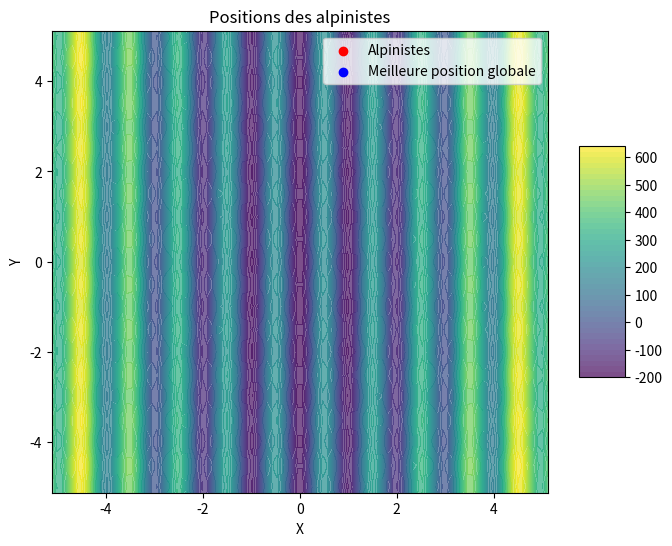
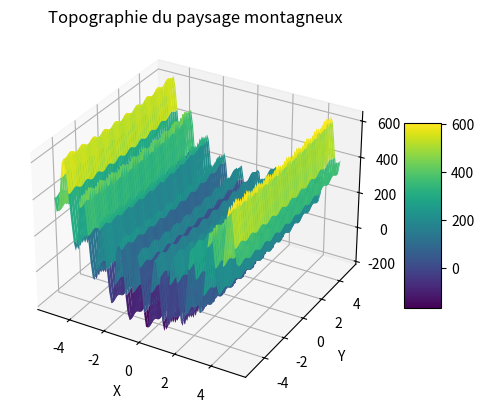

Reproduce these figures in Python, in order.
import numpy as np
import matplotlib.pyplot as plt
from matplotlib.animation import FuncAnimation
from mpl_toolkits.mplot3d import Axes3D

#Création de la fonction qui décrit le paysage
def f(x, y):
    return 20 * (x**2 - 10 * np.cos(2 * np.pi * x)) + (y**2 - 10 * np.cos(2 * np.pi * y))
x = np.linspace(-5.12, 5.12, 100)
y = np.linspace(-5.12, 5.12, 100)
X, Y = np.meshgrid(x, y)
Z = f(X, Y)

#Définition des différentes constantes
num_alpinistes = 10
iterations_max = 100
no_progress_limit = 10
delta_t = 1
omega = 0.7
c1 = 1.2
c2 = 1.2
no_progress_count = 0

#Création des variables qui vont nous servire
positions_x = np.random.uniform(low=-5.12, high=5.12, size=num_alpinistes)
positions_y = np.random.uniform(low=-5.12, high=5.12, size=num_alpinistes)
best_personal_x = positions_x.copy()
best_personal_y = positions_y.copy()
best_global_x = np.min(positions_x)
best_global_y = np.min(positions_y)

vitesses_x = np.zeros(num_alpinistes)
vitesses_y = np.zeros(num_alpinistes)

#Création de la figure et des différents aspect de celle-ci
fig, ax = plt.subplots(figsize=(8, 6))
contour = ax.contourf(X, Y, Z, levels=50, cmap='viridis', alpha=0.7)  
fig.colorbar(contour, shrink=0.5, aspect=5)

sc = ax.scatter([], [], label='Alpinistes', color='red')
sc_best_global = ax.scatter([], [], label='Meilleure position globale', color='blue')

ax.set_title('Positions des alpinistes')
ax.set_xlabel('X')
ax.set_ylabel('Y')
ax.legend()
ax.set_xlim(-5.12, 5.12)
ax.set_ylim(-5.12, 5.12)

iteration_text = ax.text(5.5, -4, '', fontsize=12, color='black')

#Fonction qui sert à créer les différentes images pour l'animation et qui sert donc de boucle
def update(frame):
    global positions_x, positions_y, best_personal_x, best_personal_y, best_global_x, best_global_y, no_progress_count, vitesses_x, vitesses_y

    #On prend r1 et r2 aléatoirement. Et ça change à chaque entrée dans la boucle
    r1 = np.random.uniform(0, 1, num_alpinistes)
    r2 = np.random.uniform(0, 1, num_alpinistes)
    
    #Calcul des vitesses
    vitesses_x = omega * vitesses_x + r1 * c1 * (best_personal_x - positions_x) + r2 * c2 * (best_global_x - positions_x)
    vitesses_y = omega * vitesses_y + r1 * c1 * (best_personal_y - positions_y) + r2 * c2 * (best_global_y - positions_y)

    #Calcul des positions
    positions_x += vitesses_x * delta_t
    positions_y += vitesses_y * delta_t
    
    positions_x = np.clip(positions_x, -5.12, 5.12)
    positions_y = np.clip(positions_y, -5.12, 5.12)
    
    #Boucle pour vérifier si chaque alpinist à amélioré sa positon et si oui lui attribuer la nouvelle
    altitudes = f(positions_x, positions_y)
    for i in range(num_alpinistes):
        if altitudes[i] < f(best_personal_x[i], best_personal_y[i]):
            best_personal_x[i] = positions_x[i]
            best_personal_y[i] = positions_y[i]
    
    #Condition qui vérifie si la position global des alpinistes c'est améliorée. Si oui on attribue la nouvelle valeurs a la position global, sinon on ajoute 1 au compteur
    min_altitude = np.min(altitudes)
    if min_altitude < f(best_global_x, best_global_y):
        best_global_x = positions_x[np.argmin(altitudes)]
        best_global_y = positions_y[np.argmin(altitudes)]
        no_progress_count = 0
    else:
        no_progress_count += 1

    #Pour afficher la bonne valeur d'itération sur l'image
    iteration_text.set_text(f"Itération : {frame+1}")

    
    sc.set_offsets(np.column_stack([positions_x, positions_y]))
    sc_best_global.set_offsets([[best_global_x, best_global_y]])

    #Vérification que les différentes conditions sont respectée pour continuer les itérations ou non
    if no_progress_count >= no_progress_limit:
        print(f"Arrêt après {frame+1} itérations sans progression.")
        ani.event_source.stop()  

    if frame+1 >= iterations_max:  
        print(f"Arrêt après {frame+1} itérations.")
        ani.event_source.stop()  
ani = FuncAnimation(fig, update, frames=iterations_max, interval=50) 


#plt.show()
#A réactiver si l'on ne fait pas tourner la partie d'après

#########################################################################################
#GRAPHIQUE PAYSAGE
#Cette partie ne sert que à afficher une image en 3D du paysage pour mieux se visualiser. 
#########################################################################################

def f(x, y):
    return 20 * (x**2 - 10 * np.cos(2 * np.pi * x)) + (y**2 - 10 * np.cos(2 * np.pi * y))


x = np.linspace(-5.12, 5.12, 100)
y = np.linspace(-5.12, 5.12, 100)
x, y = np.meshgrid(x, y)
z = f(x, y)


fig = plt.figure()
ax = fig.add_subplot(111, projection='3d')


surf = ax.plot_surface(x, y, z, cmap='viridis')
ax.set_xlabel('X')
ax.set_ylabel('Y')
ax.set_zlabel('Altitude')


fig.colorbar(surf, shrink=0.5, aspect=5)

plt.title('Topographie du paysage montagneux')

#Actuelement plot les deux graphs en même temps. Il faut le désactiver et réactiver celui en ligne 105 pour n'avoir que l'animation
plt.show()

